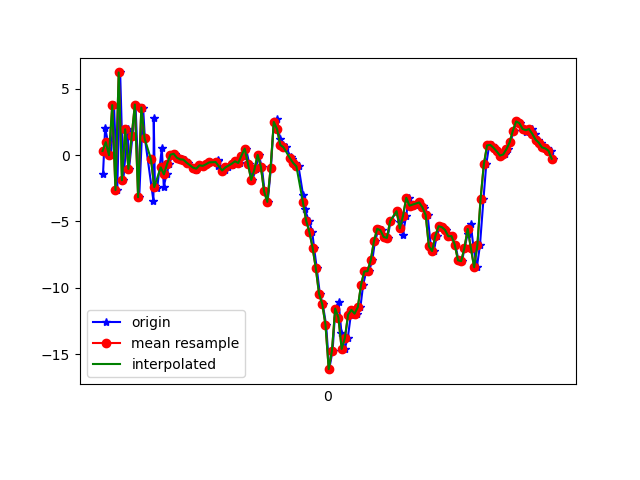

Source data for this figure (header and first rows):
1617835816283, 531459851490333, -1.4189653, -0.62445474, 9.150857
1617835816296, 531459870721103, 2.022, -0.7706, -8.609
1617835816314, 531459889951873, 0.9703, -0.7566, 10.24
1617835816332, 531459909182643, -0.01586, -1.345, -8.778
1617835816351, 531459928413413, 3.757, -0.6921, 8.152
1617835816371, 531459947644183, -2.632, -1.719, -3.55
1617835816389, 531459966874953, 6.214, -0.816, 0.5536
1617835816408, 531459986105723, -1.9, -1.784, 6.507
1617835816436, 531460005336493, 1.936, -1.848, -8.319
1617835816444, 531460024567263, -1.043, -2.217, 7.666
1617835816465, 531460043798033, 1.394, -2.491, -8.094
1617835816484, 531460063028803, 3.798, -2.211, 8.614
1617835816507, 531460082259573, -3.175, -3.821, 0.6463
1617835816531, 531460101490343, 3.574, -3.104, -4.861
1617835816542, 531460120721113, 1.26, -3.135, 10.94
1617835816595, 531460139951883, -3.445, -5.043, -4.177
1617835816597, 531460159182653, 2.777, -3.94, -0.4784
1617835816604, 531460178413423, -2.334, -4.15, 9.824
1617835816618, 531460197644193, -2.501, -4.549, -7.042
1617835816647, 531460216874963, 0.5038, -4.086, -3.556
1617835816659, 531460236105733, -2.37, -4.931, -0.01422
1617835816676, 531460255336503, -1.457, -4.655, 1.969
1617835816693, 531460274567273, -0.6553, -3.776, 1.32
1617835816712, 531460293798043, 0.02398, -3.015, 0.9231
1617835816731, 531460313028813, 0.09226, -3.223, 0.6653
1617835816752, 531460332259583, -0.2012, -3.22, 0.3503
1617835816769, 531460351490353, -0.3268, -2.403, 0.01699
1617835816788, 531460370721123, -0.347, -1.61, -0.152
1617835816808, 531460389951893, -0.5744, -1.391, -0.2841
1617835816853, 531460409182663, -0.9463, -1.768, -0.3882
1617835816861, 531460428413433, -1.118, -1.585, -0.67
1617835816873, 531460447644203, -0.9385, -1.012, -1.183
1617835816884, 531460466874973, -0.7727, -0.7025, -1.59
1617835816903, 531460486105743, -0.8165, -0.3567, -1.749
1617835816922, 531460505336513, -0.6971, 0.02392, -1.79
1617835816945, 531460524567283, -0.5543, 0.8857, -1.915
1617835816994, 531460543798053, -0.3384, 1.387, -2.046
1617835816996, 531460563028823, -0.4442, 1.891, -2.041
1617835816997, 531460582259593, -0.8052, 2.069, -2.099
1617835817025, 531460601490363, -1.175, 2.4, -2.263
1617835817037, 531460620721133, -1.159, 2.801, -2.33
1617835817056, 531460639951903, -0.9363, 3.115, -2.391
1617835817084, 531460659182673, -0.7221, 3.453, -2.38
1617835817093, 531460678413443, -0.5839, 3.72, -2.331
1617835817111, 531460697644213, -0.4752, 3.602, -2.025
1617835817130, 531460716874983, -0.5994, 2.803, -2.428
1617835817149, 531460736105753, -0.04176, 2.337, -1.868
1617835817168, 531460755336523, 0.4831, 1.803, -1.532
1617835817188, 531460774567293, -0.6616, 1.351, -1.462
1617835817207, 531460793798063, -1.87, 0.5251, -2.122
1617835817228, 531460813028833, -1.082, -1.501, -2.625
1617835817246, 531460832259603, 0.01144, -3.369, 0.7329
1617835817266, 531460851490373, -0.8839, -2.906, 2.209
1617835817283, 531460870721143, -2.744, -3.555, 2.77
1617835817302, 531460889951913, -3.529, -3.68, 3.522
1617835817322, 531460909182683, -1.004, -6.235, 6.043
1617835817340, 531460928413453, 2.491, -6.013, 8.157
1617835817361, 531460947644223, 2.688, -4.653, 8.03
1617835817378, 531460966874993, 1.22, -2.978, 7.127
1617835817399, 531460986105763, 0.7673, -1.605, 5.461
1617835817417, 531461005336533, 0.5785, -0.851, 4.233
... 86 more rows
